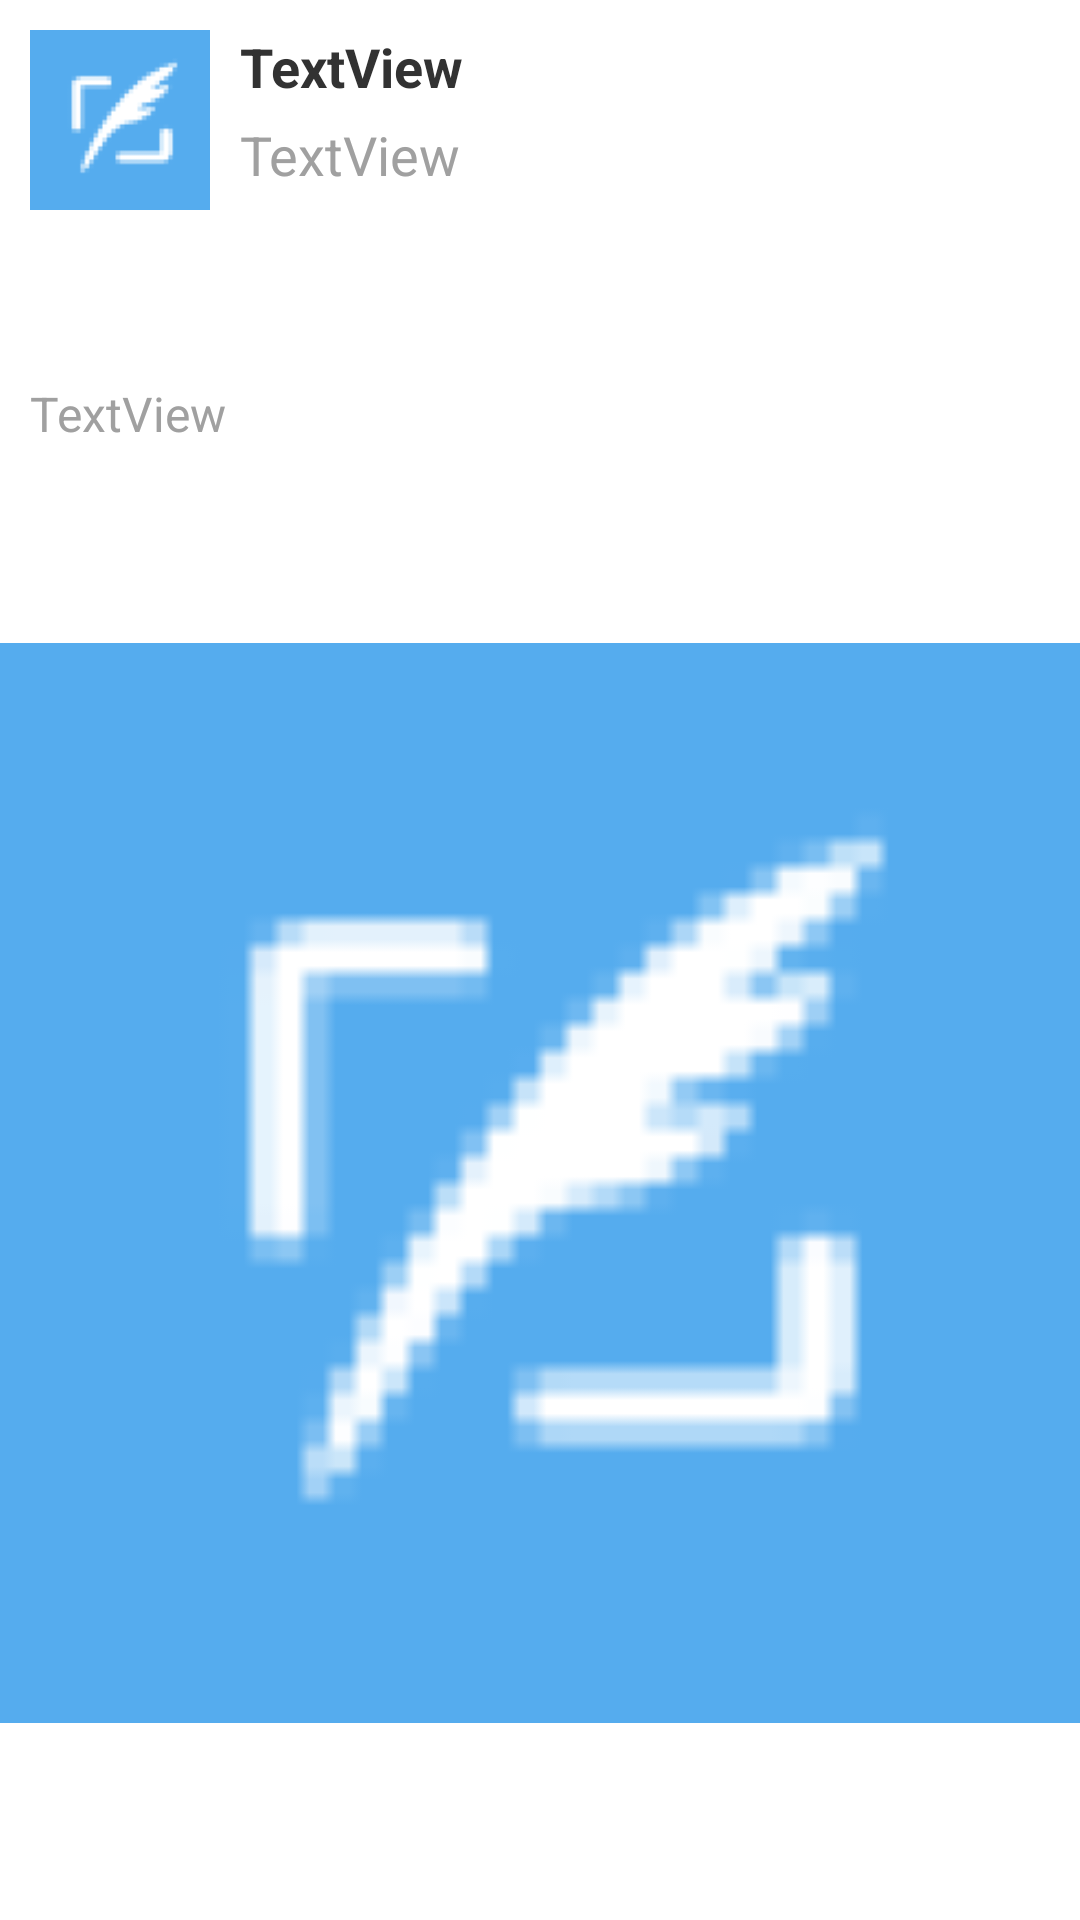

Write the Android layout XML for this screen, with the resource values it uses.
<!-- AndroidManifest.xml: application theme MyCustomTheme -->
<!-- res/layout/activity_detail.xml -->
<RelativeLayout xmlns:android="http://schemas.android.com/apk/res/android"
    xmlns:tools="http://schemas.android.com/tools"
    android:layout_width="match_parent"
    android:layout_height="match_parent"
    tools:context="${relativePackage}.${activityClass}" >

    <ImageView
        android:id="@+id/ivTweetImage"
        android:layout_width="60dp"
        android:layout_height="60dp"
        android:layout_alignParentLeft="true"
        android:layout_alignParentTop="true"
        android:layout_margin="10dp"
        android:src="@drawable/compose" />

    <TextView
        android:id="@+id/tvTweetName"
        android:layout_width="wrap_content"
        android:layout_height="wrap_content"
        android:layout_alignParentRight="true"
        android:layout_alignParentTop="true"
        android:layout_marginTop="10dp"
        android:layout_toRightOf="@+id/ivTweetImage"
        android:text="TextView"
        android:textSize="18sp"
        android:textStyle="bold" />

    <TextView
        android:id="@+id/tvTweetUserName"
        android:layout_width="wrap_content"
        android:layout_height="wrap_content"
        android:layout_alignLeft="@+id/tvTweetName"
        android:layout_alignParentRight="true"
        android:layout_below="@+id/tvTweetName"
        android:layout_marginTop="5dp"
        android:text="TextView"
        android:textColor="#a0a0a0"
        android:textSize="18sp" />

    <TextView
        android:id="@+id/tvTweetBody"
        android:layout_width="wrap_content"
        android:layout_height="wrap_content"
        android:layout_alignParentLeft="true"
        android:layout_alignParentRight="true"
        android:layout_below="@+id/ivTweetImage"
        android:layout_margin="10dp"
        android:autoLink="all"
        android:linksClickable="true"
        android:textColor="#707070"
        android:textSize="20sp" />

    <TextView
        android:id="@+id/tvTweetTimestamp"
        android:layout_width="wrap_content"
        android:layout_height="wrap_content"
        android:layout_alignLeft="@+id/tvTweetBody"
        android:layout_alignParentRight="true"
        android:layout_below="@+id/tvTweetBody"
        android:text="TextView"
        android:textColor="#a0a0a0"
        android:textSize="16sp" />

    <ImageView
        android:id="@+id/ivTweetEntityImage"
        android:layout_width="wrap_content"
        android:layout_height="wrap_content"
        android:layout_alignParentBottom="true"
        android:layout_alignParentLeft="true"
        android:layout_alignParentRight="true"
        android:layout_below="@+id/tvTweetTimestamp"
        android:src="@drawable/compose" />

</RelativeLayout>
<!-- resources referenced by this layout -->
<resources>
  <!-- drawable compose: png bitmap (drawable-xxhdpi, 5091 bytes) -->
  <style name="MyCustomTheme" parent="@android:style/Theme.Holo.Light">
          <item name="android:actionBarStyle">@style/MyActionBar</item>
      </style>
  <style name="MyActionBar" parent="@android:style/Widget.Holo.Light.ActionBar">
          <item name="android:background">@color/blue</item>
          <item name="android:titleTextStyle">@style/MyActionBar.TitleTextStyle</item>
      </style>
  <color name="blue">#4099FF</color>
  <style name="MyActionBar.TitleTextStyle" parent="@android:style/TextAppearance.Holo.Widget.ActionBar.Title">
          <item name="android:textColor">@color/blue</item>
      </style>
</resources>
